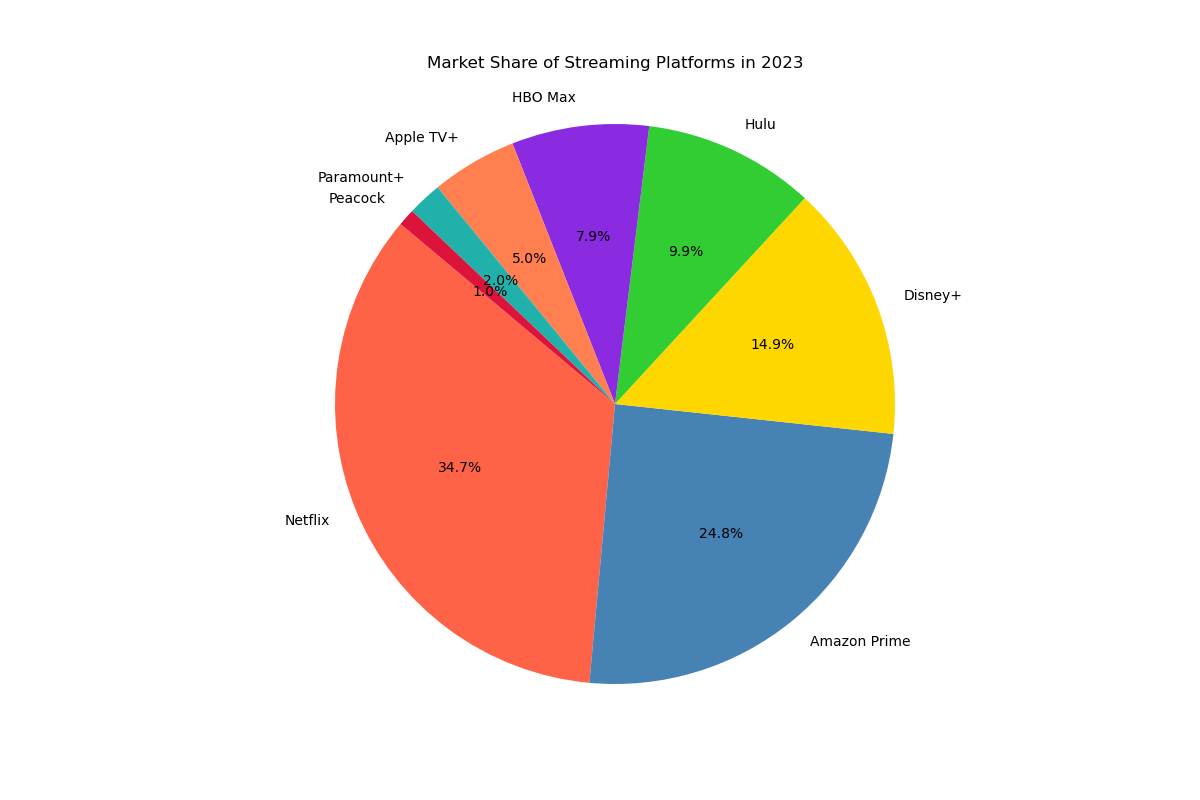

Source data for this figure (header and first rows):
Streaming Platform, Market Share
Netflix, 35
Amazon Prime, 25
Disney+, 15
Hulu, 10
HBO Max, 8
Apple TV+, 5
Paramount+, 2
Peacock, 1
